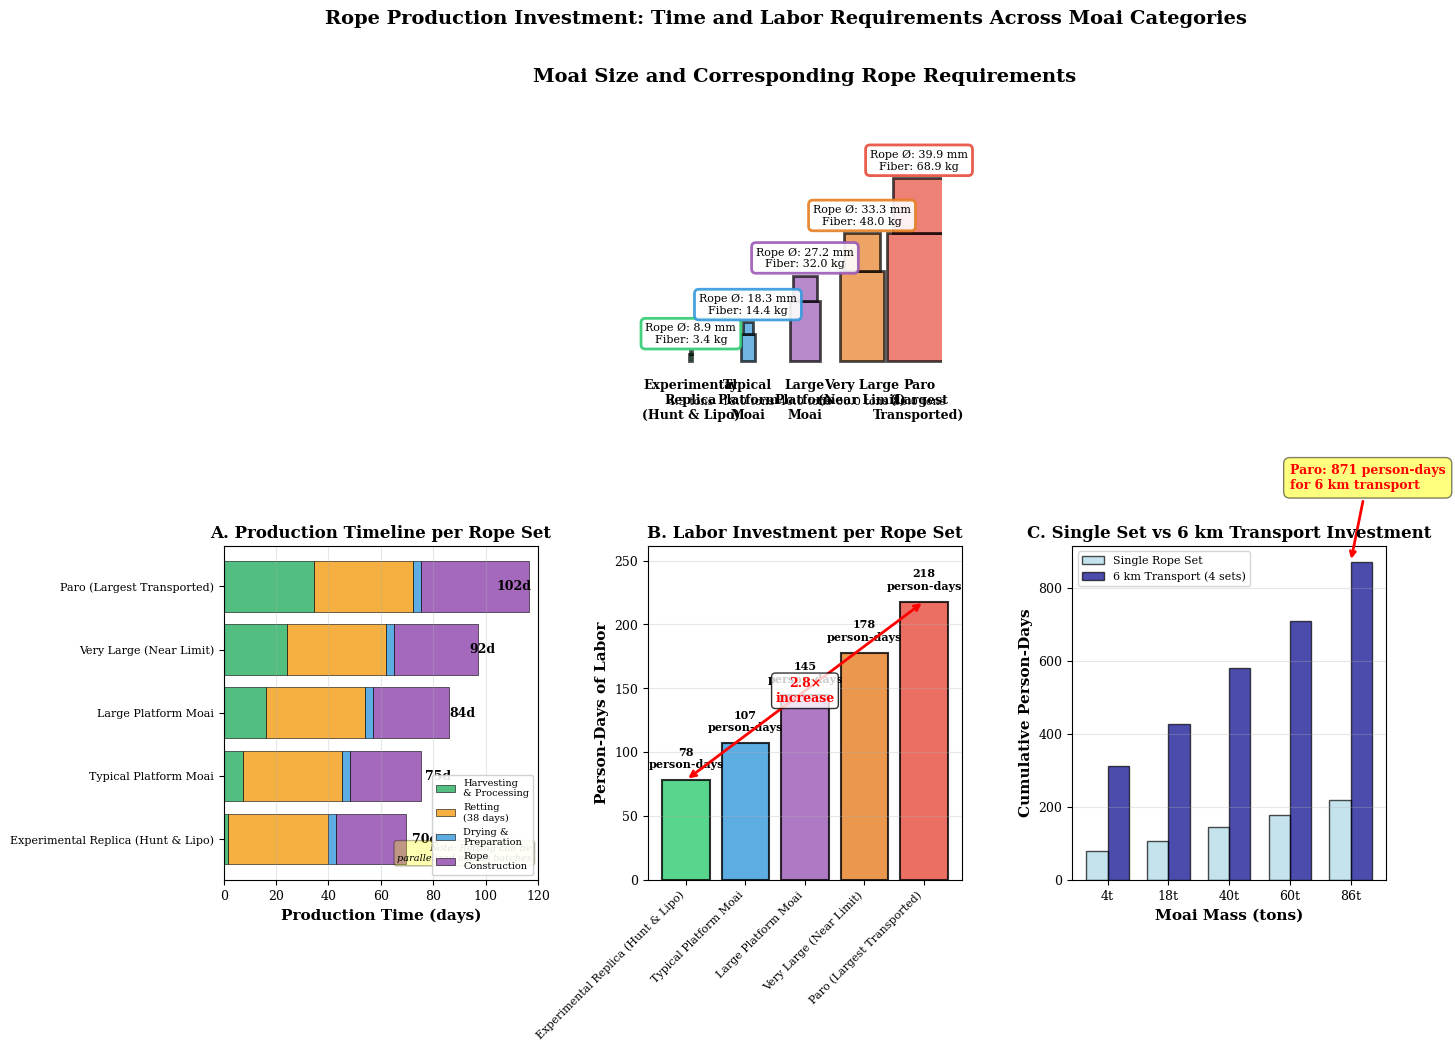

The matplotlib source for this figure:
"""
Figure 14: Comparative Time and Labor Investment for Rope Production Across Moai Categories

This script generates a clear visual comparison showing how rope production requirements
scale with moai size, emphasizing the practical feasibility of rope production even
for the largest transported specimens.
"""

import matplotlib.pyplot as plt
import numpy as np
from matplotlib.patches import Rectangle

# Set publication-quality parameters
plt.rcParams['font.family'] = 'serif'
plt.rcParams['font.size'] = 10
plt.rcParams['axes.labelsize'] = 11
plt.rcParams['axes.titlesize'] = 12
plt.rcParams['xtick.labelsize'] = 9
plt.rcParams['ytick.labelsize'] = 9
plt.rcParams['legend.fontsize'] = 9
plt.rcParams['figure.dpi'] = 600

# Create figure
fig = plt.figure(figsize=(15, 10))

# Create grid for layout: top row for moai silhouettes, bottom row for 3 panels
gs = fig.add_gridspec(2, 3, height_ratios=[1.2, 1.3], hspace=0.4, wspace=0.35)

# ============================================================================
# DATA FOR MOAI SPECIMENS
# ============================================================================

moai_data = {
    'names': ['Experimental\nReplica\n(Hunt & Lipo)',
              'Typical\nPlatform\nMoai',
              'Large\nPlatform\nMoai',
              'Very Large\n(Near Limit)',
              'Paro\n(Largest\nTransported)'],
    'masses': np.array([4.3, 18, 40, 60, 86]),
    'diameters': np.array([8.9, 18.3, 27.2, 33.3, 39.9]),
    'colors': ['#2ecc71', '#3498db', '#9b59b6', '#e67e22', '#e74c3c']
}

# Calculate derived metrics
fiber_mass = np.array([3.4, 14.4, 32.0, 48.0, 68.9])  # kg
production_days = np.array([70, 75, 84, 92, 102])  # days
person_days = np.array([78, 107, 145, 178, 218])  # person-days per rope set
person_days_6km = np.array([311, 427, 581, 710, 871])  # cumulative for 6km transport

# ============================================================================
# TOP PANEL: Moai Silhouettes with Rope Requirements
# ============================================================================

ax_top = fig.add_subplot(gs[0, :])  # Spans all 3 columns in top row

# Scale moai heights for visualization (relative to largest)
max_mass = max(moai_data['masses'])
moai_heights = moai_data['masses'] / max_mass * 8  # scale for plotting
moai_widths = moai_heights * 0.35  # approximate width ratio

x_positions = np.arange(len(moai_data['names'])) * 2.5

for i, (x, h, w, name, mass, diam, fiber, color) in enumerate(
    zip(x_positions, moai_heights, moai_widths,
        moai_data['names'], moai_data['masses'], moai_data['diameters'],
        fiber_mass, moai_data['colors'])):

    # Draw simplified moai shape (rectangle for body, trapezoid for head)
    body_height = h * 0.7
    head_height = h * 0.3

    # Body
    body = Rectangle((x - w/2, 0), w, body_height,
                     facecolor=color, edgecolor='black', linewidth=2, alpha=0.7)
    ax_top.add_patch(body)

    # Head (simplified as rectangle)
    head = Rectangle((x - w/2.5, body_height), w/1.25, head_height,
                     facecolor=color, edgecolor='black', linewidth=2, alpha=0.7)
    ax_top.add_patch(head)

    # Add labels
    ax_top.text(x, -0.8, name, ha='center', va='top', fontsize=9, fontweight='bold')
    ax_top.text(x, -1.6, f'{mass:.1f} tons', ha='center', va='top', fontsize=8)

    # Rope requirements on statue
    ax_top.text(x, h + 0.3, f'Rope Ø: {diam:.1f} mm\nFiber: {fiber:.1f} kg',
                ha='center', va='bottom', fontsize=8,
                bbox=dict(boxstyle='round,pad=0.4', facecolor='white',
                         edgecolor=color, linewidth=2, alpha=0.9))

ax_top.set_xlim(-1, max(x_positions) + 1)
ax_top.set_ylim(-2.5, 11)
ax_top.set_aspect('equal')
ax_top.axis('off')
ax_top.set_title('Moai Size and Corresponding Rope Requirements',
                 fontsize=14, fontweight='bold', pad=20)

# ============================================================================
# PANEL A (BOTTOM LEFT): Production Timeline Comparison
# ============================================================================

ax_ml = fig.add_subplot(gs[1, 0])

# Stacked horizontal bar chart showing timeline breakdown
stages = ['Harvesting\n& Processing', 'Retting\n(38 days)',
          'Drying &\nPreparation', 'Rope\nConstruction']

# Time breakdown (days) for each stage
harvesting = fiber_mass * 0.5
retting = np.ones(len(moai_data['names'])) * 38
preparation = np.ones(len(moai_data['names'])) * 3
construction = np.array([27, 27, 29, 32, 41])

y_positions = np.arange(len(moai_data['names']))

# Create stacked horizontal bars
ax_ml.barh(y_positions, harvesting, color='#27ae60', alpha=0.8,
           label=stages[0], edgecolor='black', linewidth=0.5)
ax_ml.barh(y_positions, retting, left=harvesting, color='#f39c12', alpha=0.8,
           label=stages[1], edgecolor='black', linewidth=0.5)
ax_ml.barh(y_positions, preparation, left=harvesting+retting,
           color='#3498db', alpha=0.8, label=stages[2],
           edgecolor='black', linewidth=0.5)
ax_ml.barh(y_positions, construction, left=harvesting+retting+preparation,
           color='#8e44ad', alpha=0.8, label=stages[3],
           edgecolor='black', linewidth=0.5)

# Add total time labels
for i, total in enumerate(production_days):
    ax_ml.text(total + 2, i, f'{total}d', va='center', fontsize=9,
               fontweight='bold')

ax_ml.set_yticks(y_positions)
ax_ml.set_yticklabels([name.replace('\n', ' ') for name in moai_data['names']],
                       fontsize=8)
ax_ml.set_xlabel('Production Time (days)', fontweight='bold')
ax_ml.set_title('A. Production Timeline per Rope Set', fontweight='bold')
ax_ml.legend(loc='lower right', fontsize=7, framealpha=0.9)
ax_ml.grid(True, alpha=0.3, axis='x')
ax_ml.set_xlim(0, 120)

# Add note about parallelization
ax_ml.text(0.98, 0.05, 'Note: Retting can be\nparallelized across batches',
           transform=ax_ml.transAxes, ha='right', va='bottom',
           fontsize=7, style='italic',
           bbox=dict(boxstyle='round,pad=0.3', facecolor='yellow', alpha=0.3))

# ============================================================================
# PANEL B (BOTTOM MIDDLE): Labor Investment per Rope Set
# ============================================================================

ax_mr = fig.add_subplot(gs[1, 1])

# Bar chart of person-days
bars = ax_mr.bar(range(len(moai_data['names'])), person_days,
                 color=moai_data['colors'], alpha=0.8,
                 edgecolor='black', linewidth=1.5)

# Add value labels
for i, (pd, mass) in enumerate(zip(person_days, moai_data['masses'])):
    ax_mr.text(i, pd + 8, f'{pd:.0f}\nperson-days',
               ha='center', va='bottom', fontsize=8, fontweight='bold')

ax_mr.set_xticks(range(len(moai_data['names'])))
ax_mr.set_xticklabels([name.replace('\n', ' ') for name in moai_data['names']],
                       rotation=45, ha='right', fontsize=8)
ax_mr.set_ylabel('Person-Days of Labor', fontweight='bold')
ax_mr.set_title('B. Labor Investment per Rope Set', fontweight='bold')
ax_mr.grid(True, alpha=0.3, axis='y')
ax_mr.set_ylim(0, max(person_days) * 1.2)

# Add comparison annotation
ax_mr.annotate('', xy=(4, person_days[4]), xytext=(0, person_days[0]),
               arrowprops=dict(arrowstyle='<->', color='red', lw=2))
ax_mr.text(2, (person_days[0] + person_days[4])/2,
           f'{person_days[4]/person_days[0]:.1f}×\nincrease',
           ha='center', va='center', fontsize=9, color='red', fontweight='bold',
           bbox=dict(boxstyle='round,pad=0.3', facecolor='white', alpha=0.8))

# ============================================================================
# PANEL C (BOTTOM RIGHT): Cumulative Investment for 6km Transport
# ============================================================================

ax_bl = fig.add_subplot(gs[1, 2])

# Grouped bar comparison: single set vs 6km transport
x_pos = np.arange(len(moai_data['names']))
width = 0.35

bars1 = ax_bl.bar(x_pos - width/2, person_days, width,
                  label='Single Rope Set', color='lightblue',
                  alpha=0.7, edgecolor='black', linewidth=1)
bars2 = ax_bl.bar(x_pos + width/2, person_days_6km, width,
                  label='6 km Transport (4 sets)', color='darkblue',
                  alpha=0.7, edgecolor='black', linewidth=1)

ax_bl.set_xticks(x_pos)
ax_bl.set_xticklabels([f'{m:.0f}t' for m in moai_data['masses']], fontsize=9)
ax_bl.set_xlabel('Moai Mass (tons)', fontweight='bold')
ax_bl.set_ylabel('Cumulative Person-Days', fontweight='bold')
ax_bl.set_title('C. Single Set vs 6 km Transport Investment', fontweight='bold')
ax_bl.legend(loc='upper left', fontsize=8)
ax_bl.grid(True, alpha=0.3, axis='y')

# Add callout for Paro
ax_bl.annotate('Paro: 871 person-days\nfor 6 km transport',
               xy=(4, person_days_6km[4]), xytext=(3, person_days_6km[4] + 200),
               arrowprops=dict(arrowstyle='->', color='red', lw=2),
               fontsize=9, color='red', fontweight='bold',
               bbox=dict(boxstyle='round,pad=0.5', facecolor='yellow', alpha=0.5))


# ============================================================================
# SAVE AND SUMMARY
# ============================================================================

plt.suptitle('Rope Production Investment: Time and Labor Requirements Across Moai Categories',
             fontsize=14, fontweight='bold', y=0.98)

plt.tight_layout()
import os
os.makedirs('figures', exist_ok=True)
plt.savefig('figures/figure14_rope_investment_comparison.png', dpi=600, bbox_inches='tight')
plt.savefig('figures/figure14_rope_investment_comparison.pdf', dpi=600, bbox_inches='tight')

# Print summary table
print("\n" + "="*90)
print("ROPE PRODUCTION INVESTMENT COMPARISON")
print("="*90)
print(f"\n{'Moai Type':<25} {'Mass':<8} {'Rope Ø':<9} {'Days':<7} {'PD/Set':<9} {'PD/6km':<10} {'% Daily Labor'}")
print("-"*90)

for i, name in enumerate(moai_data['names']):
    name_clean = name.replace('\n', ' ')
    pct_daily = (person_days_6km[i] / 700) * 100  # assuming 700 pd/day capacity (3,500 pop)
    print(f"{name_clean:<25} {moai_data['masses'][i]:>6.1f}t "
          f"{moai_data['diameters'][i]:>7.1f}mm {production_days[i]:>5.0f}d "
          f"{person_days[i]:>7.0f}pd {person_days_6km[i]:>8.0f}pd {pct_daily:>10.1f}%")

print("-"*90)
print("\nKey Metrics:")
print(f"  • Production time range: {min(production_days):.0f}-{max(production_days):.0f} days")
print(f"  • Labor per set range: {min(person_days):.0f}-{max(person_days):.0f} person-days")
print(f"  • 6km transport range: {min(person_days_6km):.0f}-{max(person_days_6km):.0f} person-days")
print(f"  • Scaling factor: {person_days[-1]/person_days[0]:.1f}× (Paro vs Experimental)")
print(f"  • Max investment: {max(person_days_6km):.0f} pd = {max(person_days_6km)/700:.1%} of daily community capacity")
print("\nConclusion: Rope production was FEASIBLE for all transported moai.")
print("Size limits reflect organizational/physiological constraints, not production capacity.")
print("="*90 + "\n")

print("Figure 14 saved: figures/figure14_rope_investment_comparison.png and .pdf")
print("\nFEASIBILITY CONTEXT FOR CAPTION:")
print("=" * 70)
print("Population: ~3,000-4,000 people (peak period)")
print("Daily labor capacity: ~600-800 person-days (20% working age)")
print("\nRope investment for 6km transport as % of daily capacity:")
print("  • Experimental (4.3t): 311 pd = ~44% (~11 hours)")
print("  • Typical (18t): 427 pd = ~61% (~15 hours)")
print("  • Paro (86t): 871 pd = ~124% (~1.2 days)")
print("\nConclusion: All rope production requirements were well within")
print("community capacity. Size limits reflect organizational constraints")
print("(rope handling, coordination) not material or production capacity.")
print("=" * 70 + "\n")
plt.show()
